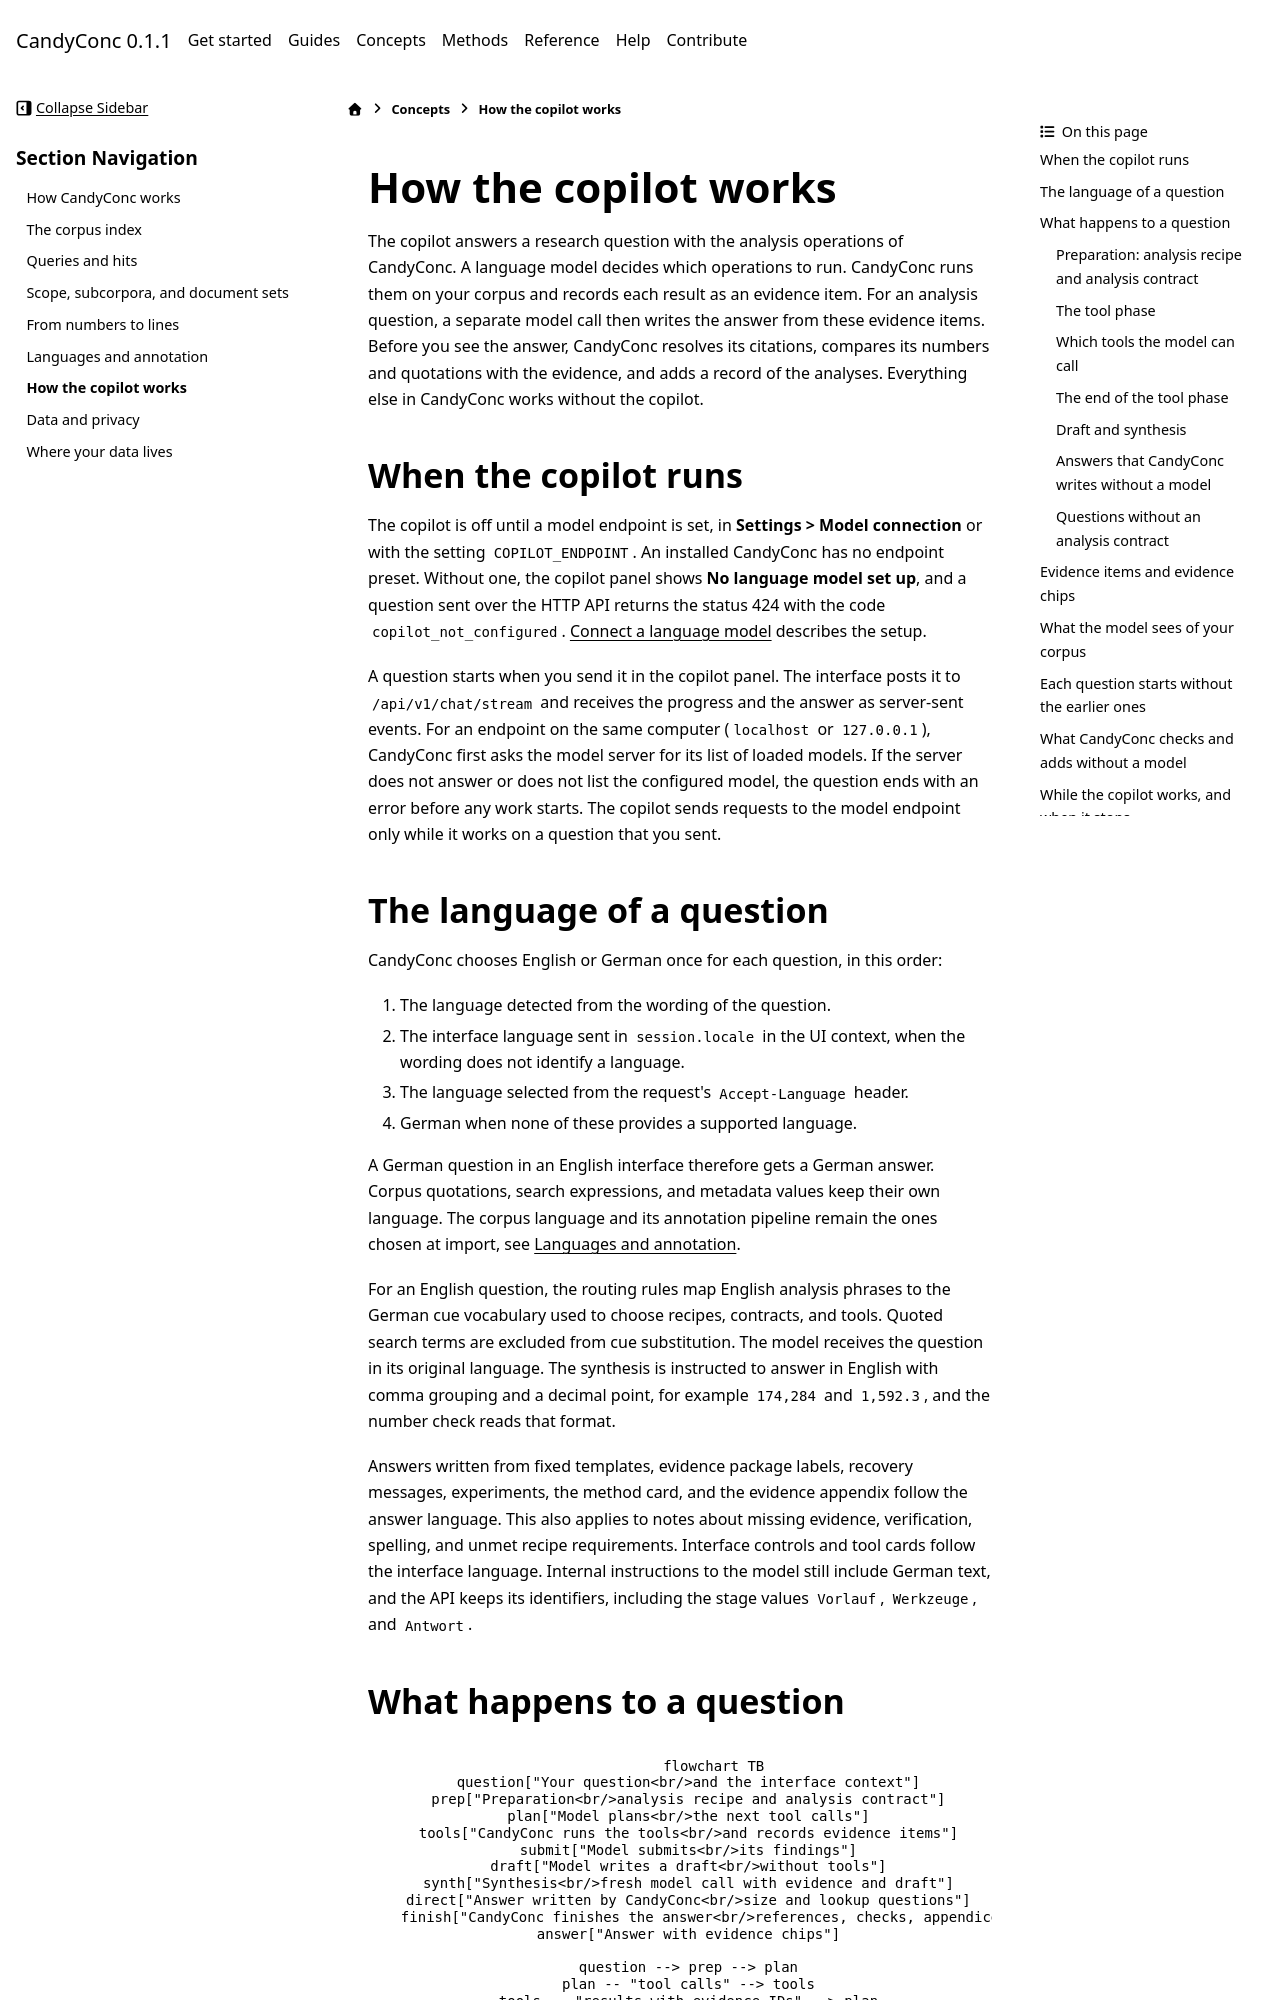

repository: miweru/CandyConc · page: concepts/copilot.html · generator: sphinx

# How the copilot works

The copilot answers a research question with the analysis operations of
CandyConc. A language model decides which operations to run. CandyConc runs
them on your corpus and records each result as an evidence item. For an
analysis question, a separate model call then writes the answer from these
evidence items. Before you see the answer, CandyConc resolves its citations,
compares its numbers and quotations with the evidence, and adds a record of
the analyses. Everything else in CandyConc works without the copilot.

## When the copilot runs

The copilot is off until a model endpoint is set, in
**Settings > Model connection** or with the setting `COPILOT_ENDPOINT`. An
installed CandyConc has no endpoint preset. Without one, the copilot panel
shows **No language model set up**, and a question sent over the HTTP API
returns the status 424 with the code `copilot_not_configured`.
[Connect a language model](../guides/copilot/connect-a-model.md) describes
the setup.

A question starts when you send it in the copilot panel. The interface posts
it to `/api/v1/chat/stream` and receives the progress and the answer as
server-sent events. For an endpoint on the same computer (`localhost` or
`127.0.0.1`), CandyConc first asks the model server for its list of loaded
models. If the server does not answer or does not list the configured model,
the question ends with an error before any work starts. The copilot sends
requests to the model endpoint only while it works on a question that you
sent.

## The language of a question

CandyConc chooses English or German once for each question, in this order:

1. The language detected from the wording of the question.
2. The interface language sent in `session.locale` in the UI context,
   when the wording does not identify a language.
3. The language selected from the request's `Accept-Language` header.
4. German when none of these provides a supported language.

A German question in an English interface therefore gets a German answer.
Corpus quotations, search expressions, and metadata values keep their own
language. The corpus language and its annotation pipeline remain the ones
chosen at import, see [Languages and annotation](languages-and-annotation.md).

For an English question, the routing rules map English analysis phrases to
the German cue vocabulary used to choose recipes, contracts, and tools.
Quoted search terms are excluded from cue substitution. The model receives
the question in its original language. The synthesis is instructed to answer in
English with comma grouping and a decimal point, for example `174,284` and
`1,592.3`, and the number check reads that format.

Answers written from fixed templates, evidence package labels, recovery
messages, experiments, the method card, and the evidence appendix follow
the answer language. This also applies to notes about missing evidence,
verification, spelling, and unmet recipe requirements. Interface controls
and tool cards follow the interface language. Internal instructions to the
model still include German text, and the API keeps its identifiers,
including the stage values `Vorlauf`, `Werkzeuge`, and `Antwort`.
